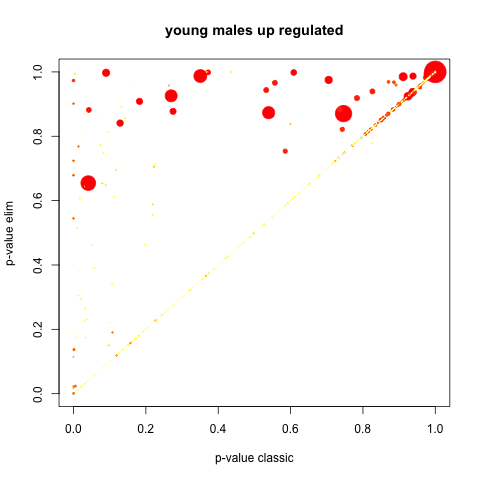

The table this chart was drawn from, first rows:
GO.ID, Term, Annotated, Significant, Expected, Rank in classicFisher, classicFisher, classicKS, elimKS
GO:0006412, translation, 177, 136, 101.8, 2, 2.4e-08, 3.2e-09, 3.2e-09
GO:0006030, chitin metabolic process, 32, 26, 18.41, 19, 0.00406, 8.0e-06, 8.0e-06
GO:0042254, ribosome biogenesis, 54, 44, 31.07, 11, 0.00015, 5.3e-06, 0.00073
GO:0055114, oxidation-reduction process, 189, 129, 108.7, 13, 0.00114, 0.00024, 0.00173
GO:0042273, ribosomal large subunit biogenesis, 12, 11, 6.9, 42, 0.01282, 0.00310, 0.00310
